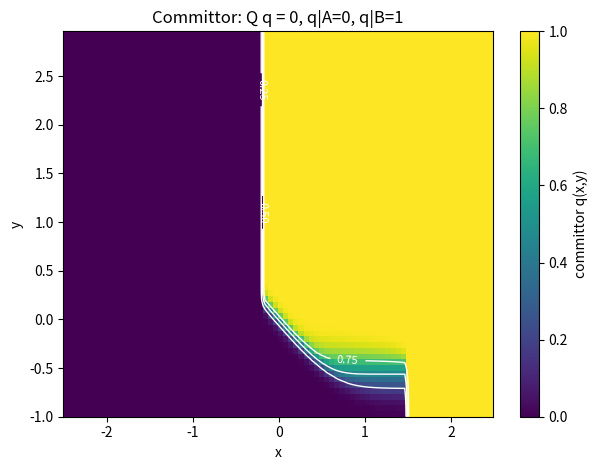
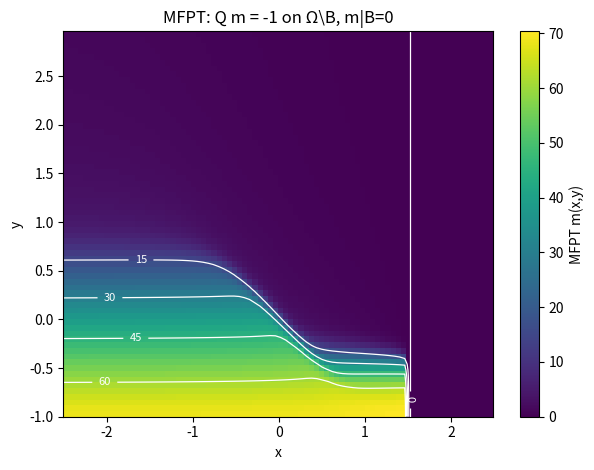
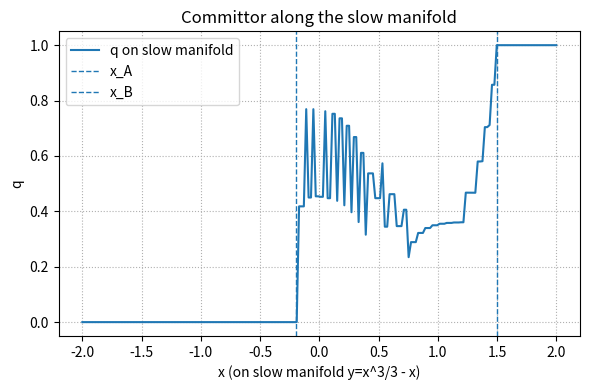
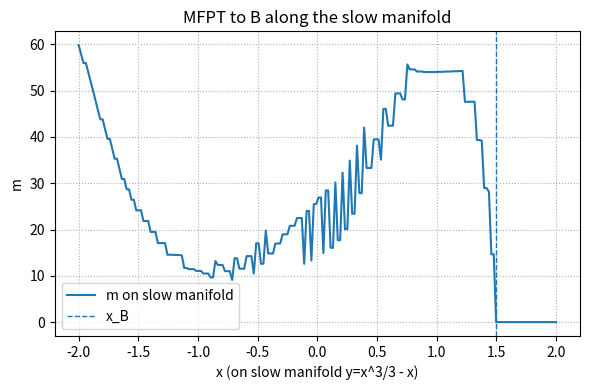

Python code for these plots, in order:
# Committor and MFPT on the CTRW (Qu) spatial generator for the stochastic canard system
# Reuse previously defined: build_grid, precompute_rates, slow_manifold_xnull, drift, etc.
import numpy as np
import matplotlib.pyplot as plt

# Try scipy for sparse linear algebra; fall back to dense if unavailable
try:
    import scipy.sparse as sp
    import scipy.sparse.linalg as spla
    SCIPY_AVAILABLE = True
except Exception as e:
    SCIPY_AVAILABLE = False
    print("SciPy not available, will use dense linear algebra (may be slower).", e)

rng = np.random.default_rng(42)

# ---------- System definition (stochastic canard / van der Pol-FHN style) ----------
# Fast variable x, slow variable y
# dx = (y - (x^3/3 - x)) dt + sigma_x dW_x   (we set sigma_x = 0 by default)
# dy = eps*(a - x) dt + sigma_y dW_y
eps = 0.01
a = 1.0
sigma_x = 0.0
sigma_y = 0.08  # small noise in slow variable

def drift(x, y):
    fx = y - (x**3/3.0 - x)
    fy = eps*(a - x)
    return np.array([fx, fy])

def diffusion():
    # constant additive noise
    return np.array([sigma_x, sigma_y])  # independent noises

# Slow manifold (cubic nullcline for x')
def slow_manifold_xnull(x):
    return x**3/3.0 - x

# ---------- Time-discretization: Tamed EM ----------
def simulate_tamed(Npaths=20, dt=1e-3, T=5.0, x0=-1.5, y0=slow_manifold_xnull(-1.5)):
    steps = int(np.ceil(T/dt))
    t = np.linspace(0, steps*dt, steps+1)
    X = np.zeros((Npaths, steps+1, 2))
    X[:,0,0] = x0
    X[:,0,1] = y0
    sig = diffusion()
    for n in range(steps):
        # independent gaussians per path for y only (sigma_x may be zero)
        dW = rng.standard_normal((Npaths,2))*np.sqrt(dt)
        dW *= sig  # scale by diffusion
        x = X[:,n,0]; y = X[:,n,1]
        mu = np.vstack(drift(x, y)).T  # (Npaths,2)
        denom = 1.0 + dt*np.linalg.norm(mu, axis=1, ord=2)
        incr = (dt*mu.T/denom).T + dW
        X[:,n+1,:] = X[:,n,:] + incr
    return t, X

# ---------- Time-discretization: Truncated EM (simplified, radius depending on dt) ----------
def simulate_truncated(Npaths=20, dt=1e-3, T=5.0, x0=-1.5, y0=slow_manifold_xnull(-1.5), R0=2.0):
    steps = int(np.ceil(T/dt))
    t = np.linspace(0, steps*dt, steps+1)
    X = np.zeros((Npaths, steps+1, 2))
    X[:,0,0] = x0
    X[:,0,1] = y0
    sig = diffusion()
    # Mao's h(Δ) ~ Δ^{-1/4}; we emulate with RΔ = R0 * Δ^{-1/4}
    R = R0 * (dt**(-0.25))
    for n in range(steps):
        dW = rng.standard_normal((Npaths,2))*np.sqrt(dt)
        dW *= sig
        x = X[:,n,0]; y = X[:,n,1]
        # truncate the state before computing drift
        r = np.sqrt(x*x + y*y)
        scale = np.minimum(1.0, R/np.maximum(r, 1e-12))
        xtr = x*scale; ytr = y*scale
        mu = np.vstack(drift(xtr, ytr)).T
        X[:,n+1,:] = X[:,n,:] + dt*mu + dW
    return t, X

# ---------- Space-discretization: CTRW-SSA with Qu (finite-difference) ----------
# Uniform rectangular grid with reflecting boundaries
def build_grid(xmin=-2.5, xmax=2.5, ymin=-1.0, ymax=3.0, hx=0.05, hy=0.05):
    xs = np.arange(xmin, xmax+1e-12, hx)
    ys = np.arange(ymin, ymax+1e-12, hy)
    nx, ny = len(xs), len(ys)
    return xs, ys, nx, ny, hx, hy

def precompute_rates(xs, ys, hx, hy):
    # Qu rates for uniform grid: for each node (i,j), rates to (i+1,j), (i-1,j), (i,j+1), (i,j-1)
    nx, ny = len(xs), len(ys)
    rates = np.zeros((nx, ny, 4))  # [rx+, rx-, ry+, ry-]
    # constants
    Mx = sigma_x**2/2.0
    My = sigma_y**2/2.0
    hi_x = hx  # average step size
    hi_y = hy
    for i, x in enumerate(xs):
        for j, y in enumerate(ys):
            mu = drift(x, y)  # [fx, fy]
            # x-direction
            rxp = max(mu[0], 0.0)/hx + (Mx/(hi_x*hx) if Mx>0 else 0.0)
            rxm = max(-mu[0], 0.0)/hx + (Mx/(hi_x*hx) if Mx>0 else 0.0)
            # y-direction
            ryp = max(mu[1], 0.0)/hy + (My/(hi_y*hy) if My>0 else 0.0)
            rym = max(-mu[1], 0.0)/hy + (My/(hi_y*hy) if My>0 else 0.0)
            rates[i,j,:] = [rxp, rxm, ryp, rym]
    return rates

def ssa_paths(Npaths=15, T=5.0, x0=-1.5, y0=None, xs=None, ys=None, rates=None, hx=0.05, hy=0.05):
    if y0 is None:
        y0 = slow_manifold_xnull(x0)
    nx, ny = len(xs), len(ys)
    # map start to nearest grid
    i0 = int(np.clip(round((x0 - xs[0])/hx), 0, nx-1))
    j0 = int(np.clip(round((y0 - ys[0])/hy), 0, ny-1))
    paths = []
    times = []
    for p in range(Npaths):
        i, j = i0, j0
        t = 0.0
        path = [(t, xs[i], ys[j])]
        while t < T:
            r = rates[i,j].copy()
            # reflect at boundaries by disabling outward jumps
            if i == nx-1: r[0] = 0.0  # no +x
            if i == 0:    r[1] = 0.0  # no -x
            if j == ny-1: r[2] = 0.0  # no +y
            if j == 0:    r[3] = 0.0  # no -y
            lam = r.sum()
            if lam <= 0:
                # stuck
                break
            # exponential waiting time
            u = rng.random()
            dt = -np.log(u)/lam
            t += dt
            # choose channel
            u2 = rng.random()*lam
            if u2 < r[0]:
                i = min(i+1, nx-1)
            elif u2 < r[0]+r[1]:
                i = max(i-1, 0)
            elif u2 < r[0]+r[1]+r[2]:
                j = min(j+1, ny-1)
            else:
                j = max(j-1, 0)
            path.append((t, xs[i], ys[j]))
            if len(path) > 20000:
                break
        paths.append(np.array(path))
        times.append(t)
    return paths

# --- Assemble generator Q (reflecting outer boundary) ---
# Node indexing: k = i + j*nx (row-major in x fast)
def assemble_Q(xs, ys, rates):
    nx, ny = len(xs), len(ys)
    N = nx*ny
    rows = []
    cols = []
    vals = []
    def idx(i,j): return i + j*nx
    for j in range(ny):
        for i in range(nx):
            k = idx(i,j)
            rxp, rxm, ryp, rym = rates[i,j]  # +x, -x, +y, -y
            # reflect boundaries by zeroing outward rates
            if i == nx-1: rxp = 0.0
            if i == 0:    rxm = 0.0
            if j == ny-1: ryp = 0.0
            if j == 0:    rym = 0.0
            # off-diagonals (non-negative)
            if i+1 < nx and rxp>0:
                rows.append(k); cols.append(idx(i+1,j)); vals.append(rxp)
            if i-1 >= 0 and rxm>0:
                rows.append(k); cols.append(idx(i-1,j)); vals.append(rxm)
            if j+1 < ny and ryp>0:
                rows.append(k); cols.append(idx(i,j+1)); vals.append(ryp)
            if j-1 >= 0 and rym>0:
                rows.append(k); cols.append(idx(i,j-1)); vals.append(rym)
            # diagonal
            lam = rxp+rxm+ryp+rym
            rows.append(k); cols.append(k); vals.append(-lam)
    if SCIPY_AVAILABLE:
        Q = sp.csr_matrix((vals, (rows, cols)), shape=(N,N))
    else:
        Q = np.zeros((N,N))
        for r,c,v in zip(rows, cols, vals):
            Q[r,c] += v
    return Q

# --- Helper: Dirichlet elimination for linear systems with boundary sets ---
def solve_dirichlet(Q, rhs, fix_mask, g_dirichlet):
    if SCIPY_AVAILABLE:
        # Partition into interior vs fixed
        free = ~fix_mask
        Qii = Q[free][:, free]
        rhs_eff = rhs[free] - Q[free][:, fix_mask] @ g_dirichlet[fix_mask]
        sol = np.zeros(Q.shape[0])
        sol[fix_mask] = g_dirichlet[fix_mask]
        sol[free] = spla.spsolve(Qii, rhs_eff)
        return sol
    else:
        free = ~fix_mask
        Qii = Q[np.ix_(free, free)]
        rhs_eff = rhs[free] - Q[np.ix_(free, fix_mask)] @ g_dirichlet[fix_mask]
        sol = np.zeros(Q.shape[0])
        sol[fix_mask] = g_dirichlet[fix_mask]
        sol[free] = np.linalg.solve(Qii, rhs_eff)
        return sol

# --- Build grid and Q ---
# Use an anisotropic-friendly box and moderate resolution for speed
xs_c, ys_c, nx_c, ny_c, hx_c, hy_c = build_grid(xmin=-2.5, xmax=2.5, ymin=-1.0, ymax=3.0, hx=0.06, hy=0.06)
rates_c = precompute_rates(xs_c, ys_c, hx_c, hy_c)
Q = assemble_Q(xs_c, ys_c, rates_c)

nx, ny = nx_c, ny_c
N = nx*ny
def k2ij(k): return (k % nx, k // nx)

# --- Define A and B for committor; B for MFPT ---
# A: left set x <= xA; B: right set x >= xB
xA, xB = -0.2, 1.5
A_mask = np.zeros(N, dtype=bool)
B_mask = np.zeros(N, dtype=bool)
for j in range(ny):
    for i in range(nx):
        k = i + j*nx
        if xs_c[i] <= xA: A_mask[k] = True
        if xs_c[i] >= xB: B_mask[k] = True

# --- Solve Committor: Q q = 0; q|A=0, q|B=1 ---
rhs_q = np.zeros(N)
g_dir = np.zeros(N); g_dir[B_mask] = 1.0; fix_mask = A_mask | B_mask
q = solve_dirichlet(Q, rhs_q, fix_mask, g_dir)

# --- Solve MFPT to B: Q m = -1 on Ω\B ; m|B = 0 ---
rhs_m = -np.ones(N)
fix_m = B_mask.copy()
g_m = np.zeros(N)
m = solve_dirichlet(Q, rhs_m, fix_m, g_m)

# --- Visualization: heatmaps ---
Xg, Yg = np.meshgrid(xs_c, ys_c, indexing='xy')
q_grid = q.reshape(ny, nx)
m_grid = m.reshape(ny, nx)


plt.figure(figsize=(6.2,4.8))
plt.imshow(q_grid, origin='lower', extent=[xs_c[0], xs_c[-1], ys_c[0], ys_c[-1]], aspect='auto')
plt.colorbar(label='committor q(x,y)')
CS = plt.contour(Xg, Yg, q_grid, levels=[0.25,0.5,0.75], colors='w', linewidths=1.0)
plt.clabel(CS, inline=True, fontsize=8, fmt='%0.2f')
plt.title('Committor: Q q = 0, q|A=0, q|B=1')
plt.xlabel('x'); plt.ylabel('y')
plt.tight_layout()
plt.savefig('committor_heatmap.jpg', bbox_inches='tight')
plt.show()

plt.figure(figsize=(6.2,4.8))
plt.imshow(m_grid, origin='lower', extent=[xs_c[0], xs_c[-1], ys_c[0], ys_c[-1]], aspect='auto')
plt.colorbar(label='MFPT m(x,y)')
CS2 = plt.contour(Xg, Yg, m_grid, levels=6, colors='w', linewidths=0.9)
plt.clabel(CS2, inline=True, fontsize=8)
plt.title('MFPT: Q m = -1 on Ω\\B, m|B=0')
plt.xlabel('x'); plt.ylabel('y')
plt.tight_layout()
plt.savefig('mfpt_heatmap.jpg', bbox_inches='tight')
plt.show()

# --- Optional sanity: slice along the slow manifold y = x^3/3 - x (project to closest y) ---
def interpolate_on_grid(xval, yval, xs, ys, F):
    # nearest-neighbor sampling for simplicity
    i = int(np.clip(round((xval - xs[0])/(xs[1]-xs[0])), 0, len(xs)-1))
    j = int(np.clip(round((yval - ys[0])/(ys[1]-ys[0])), 0, len(ys)-1))
    return F[j, i]  # note F is [ny, nx]

xx = np.linspace(-2.0, 2.0, 200)
yy = slow_manifold_xnull(xx)
q_slice = np.array([interpolate_on_grid(x, y, xs_c, ys_c, q_grid) for x,y in zip(xx,yy)])
m_slice = np.array([interpolate_on_grid(x, y, xs_c, ys_c, m_grid) for x,y in zip(xx,yy)])

# Recompute and plot slices (variables from previous cell)
plt.figure(figsize=(6.0,4.0))
plt.plot(xx, q_slice, label='q on slow manifold')
plt.axvline(xA, ls='--', lw=1, label='x_A')
plt.axvline(xB, ls='--', lw=1, label='x_B')
plt.xlabel('x (on slow manifold y=x^3/3 - x)'); plt.ylabel('q')
plt.title('Committor along the slow manifold')
plt.grid(True, ls=':')
plt.legend()
plt.tight_layout()
plt.savefig('committor_slice.jpg', bbox_inches='tight')
plt.show()

plt.figure(figsize=(6.0,4.0))
plt.plot(xx, m_slice, label='m on slow manifold')
plt.axvline(xB, ls='--', lw=1, label='x_B')
plt.xlabel('x (on slow manifold y=x^3/3 - x)'); plt.ylabel('m')
plt.title('MFPT to B along the slow manifold')
plt.grid(True, ls=':')
plt.legend()
plt.tight_layout()
plt.savefig('mfpt_slice.jpg', bbox_inches='tight')
plt.show()

# Print representative values again
def interpolate_on_grid(xval, yval, xs, ys, F):
    i = int(np.clip(round((xval - xs[0])/(xs[1]-xs[0])), 0, len(xs)-1))
    j = int(np.clip(round((yval - ys[0])/(ys[1]-ys[0])), 0, len(ys)-1))
    return F[j, i]

x0 = -1.5; y0 = slow_manifold_xnull(x0)
xf = 1.0; yf = slow_manifold_xnull(xf)

q_x0y0 = interpolate_on_grid(x0,y0,xs_c,ys_c,q_grid)
m_x0y0 = interpolate_on_grid(x0,y0,xs_c,ys_c,m_grid)
q_xfyf = interpolate_on_grid(xf,yf,xs_c,ys_c,q_grid)
m_xfyf = interpolate_on_grid(xf,yf,xs_c,ys_c,m_grid)

print("q(x0,y0)=", q_x0y0, "m(x0,y0)=", m_x0y0)
print("q(xf,yf)=", q_xfyf, "m(xf,yf)=", m_xfyf)

print("Saved: committor_heatmap.jpg")
print("Saved: mfpt_heatmap.jpg")
print("Saved: committor_slice.jpg")
print("Saved: mfpt_slice.jpg")
